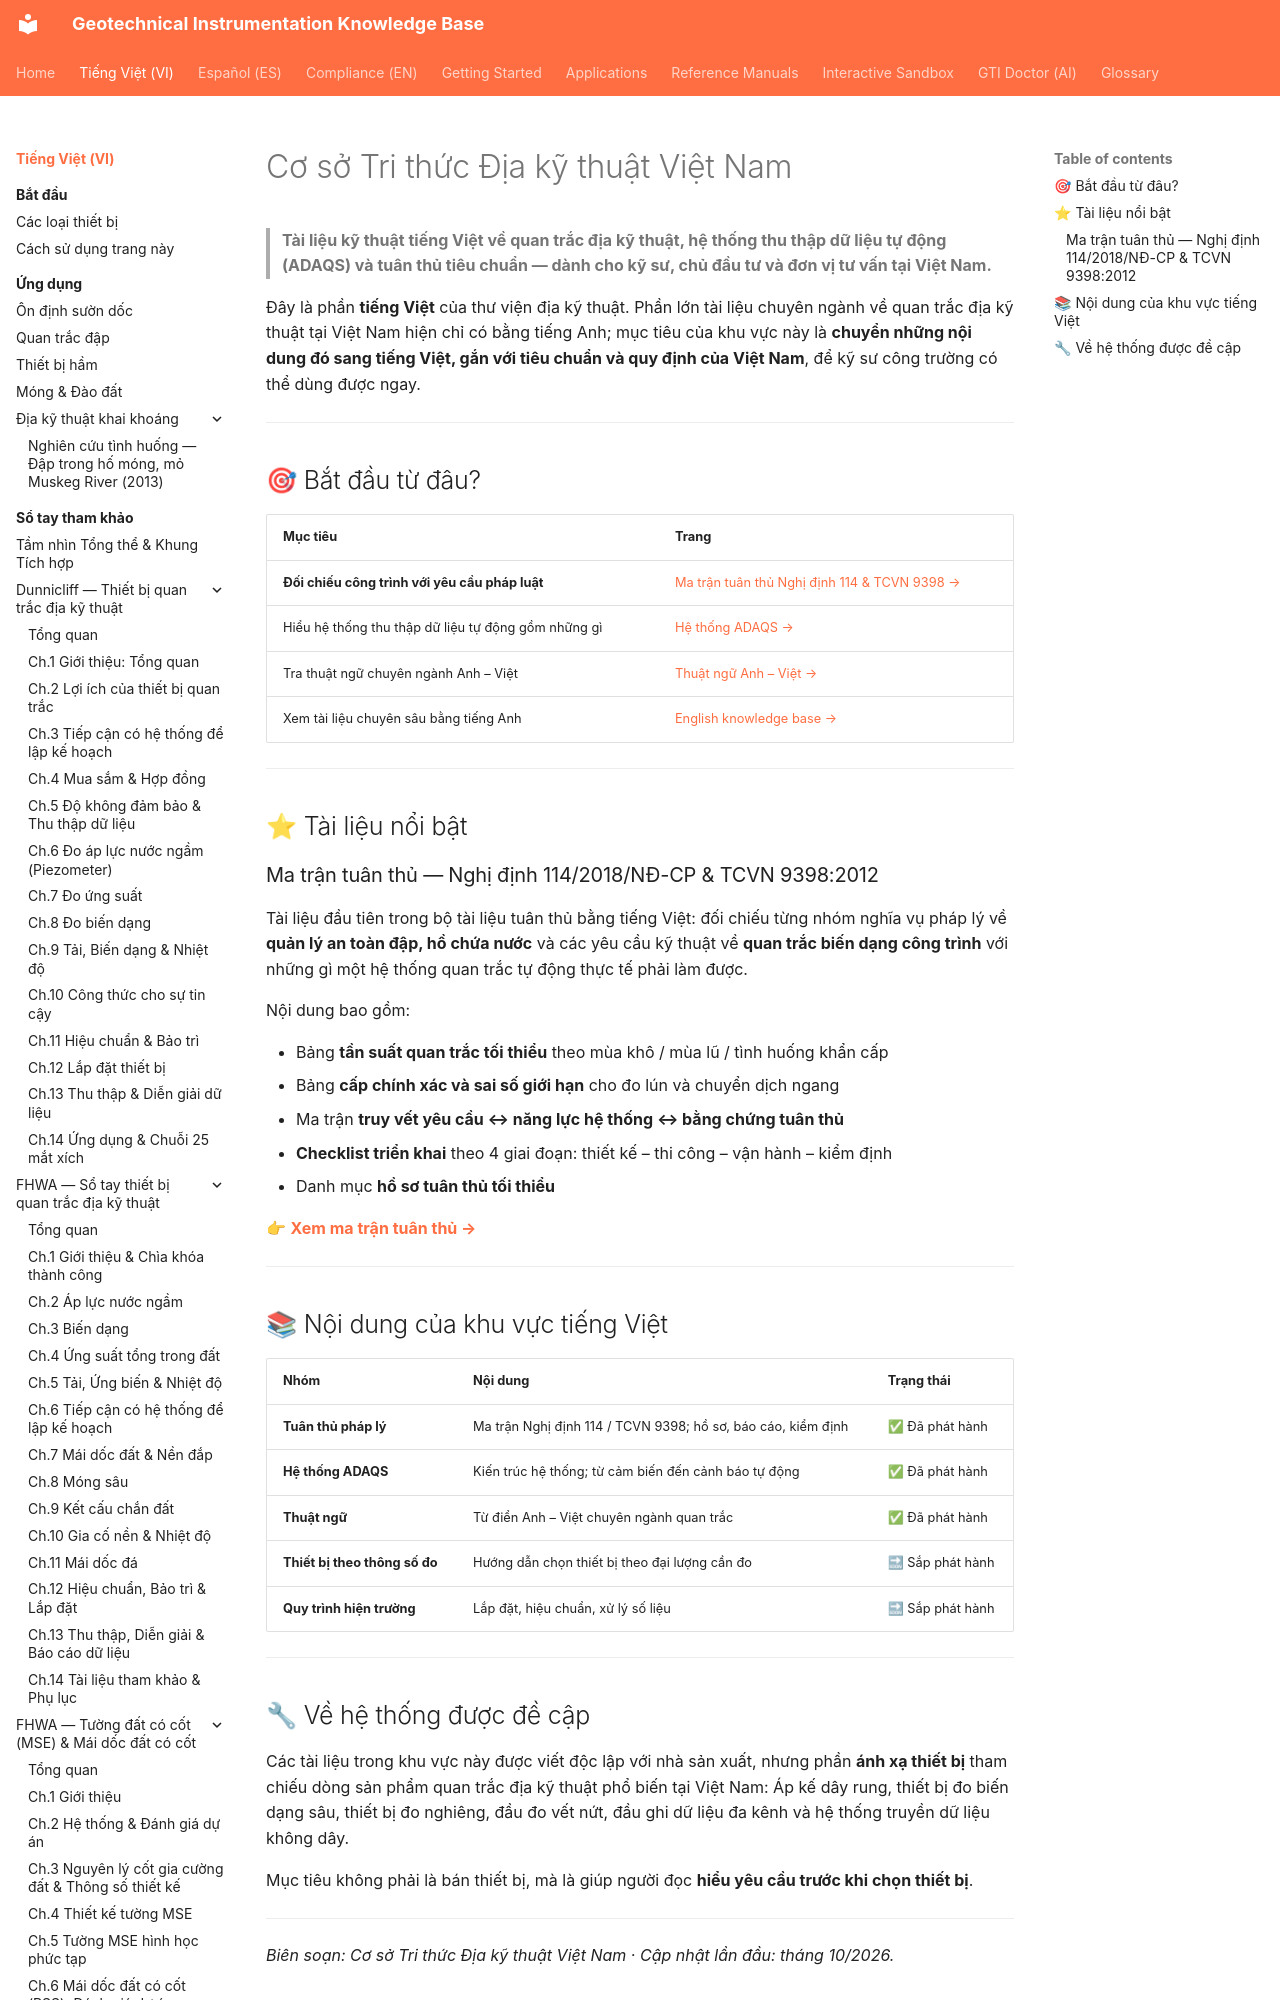

repository: geoinst/geoinst.github.io · page: vi/index.html · generator: mkdocs

---
lang: vi
lang_alt: ""
---
# Cơ sở Tri thức Địa kỹ thuật Việt Nam

> **Tài liệu kỹ thuật tiếng Việt về quan trắc địa kỹ thuật, hệ thống thu thập dữ liệu tự động (ADAQS) và tuân thủ tiêu chuẩn — dành cho kỹ sư, chủ đầu tư và đơn vị tư vấn tại Việt Nam.**

Đây là phần **tiếng Việt** của thư viện địa kỹ thuật. Phần lớn tài liệu chuyên ngành về quan trắc địa kỹ thuật tại Việt Nam hiện chỉ có bằng tiếng Anh; mục tiêu của khu vực này là **chuyển những nội dung đó sang tiếng Việt, gắn với tiêu chuẩn và quy định của Việt Nam**, để kỹ sư công trường có thể dùng được ngay.

---
